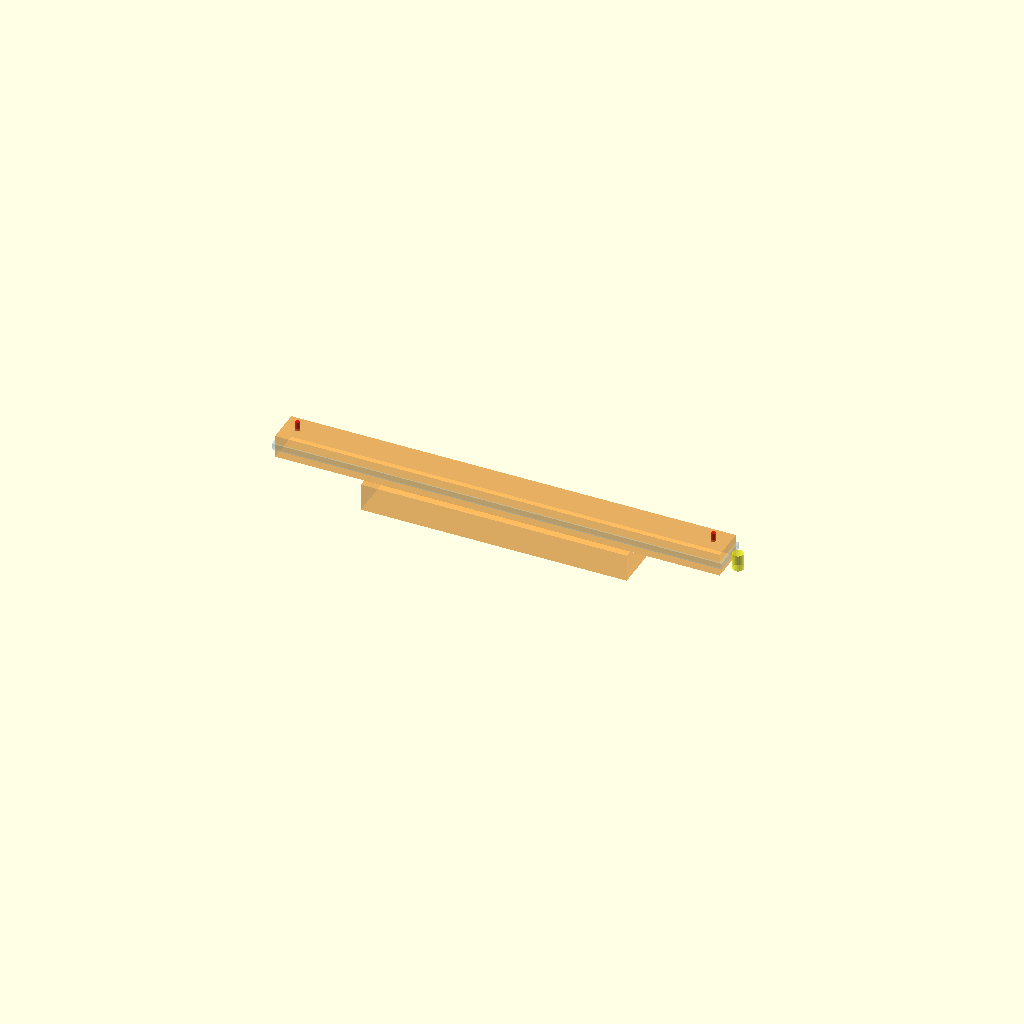
Cell 1 — every parameter at its default value.
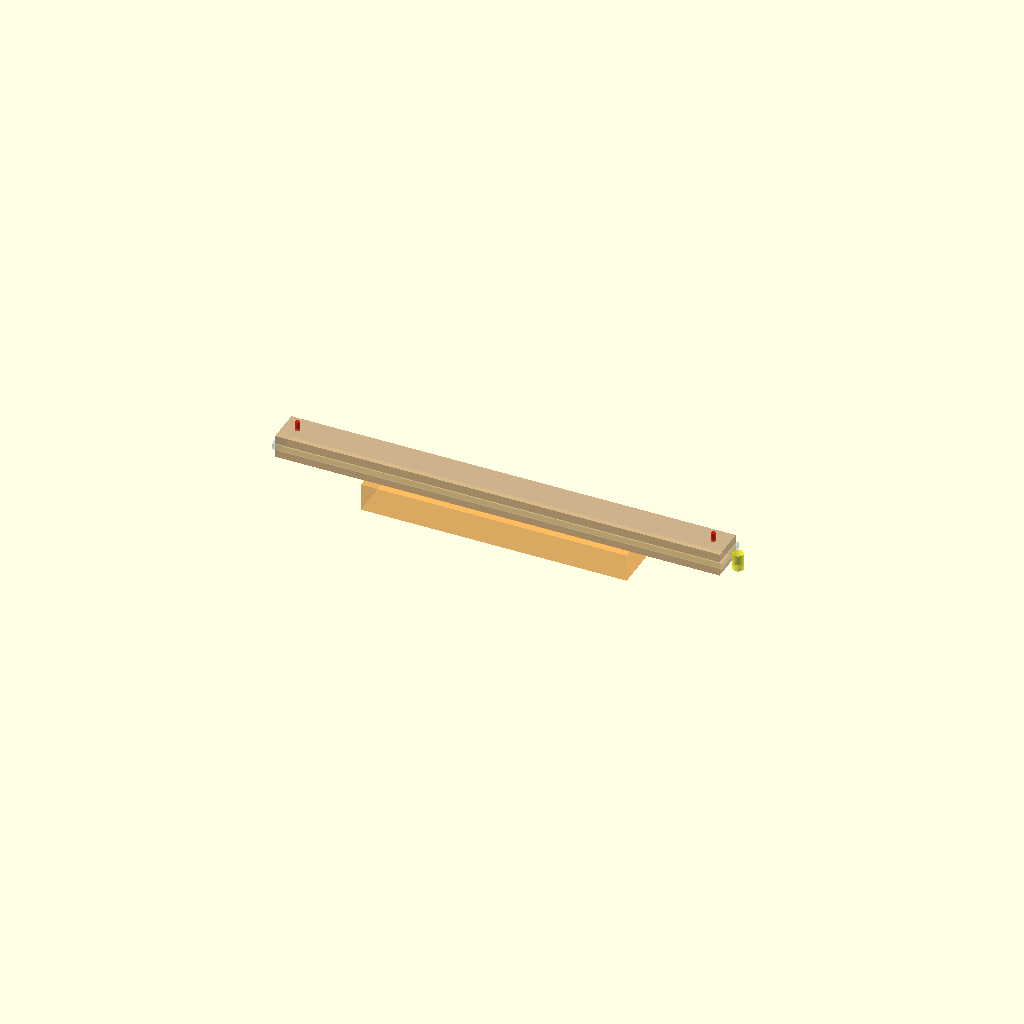
Cell 2 — show_wireframe set to true, the other parameters unchanged.
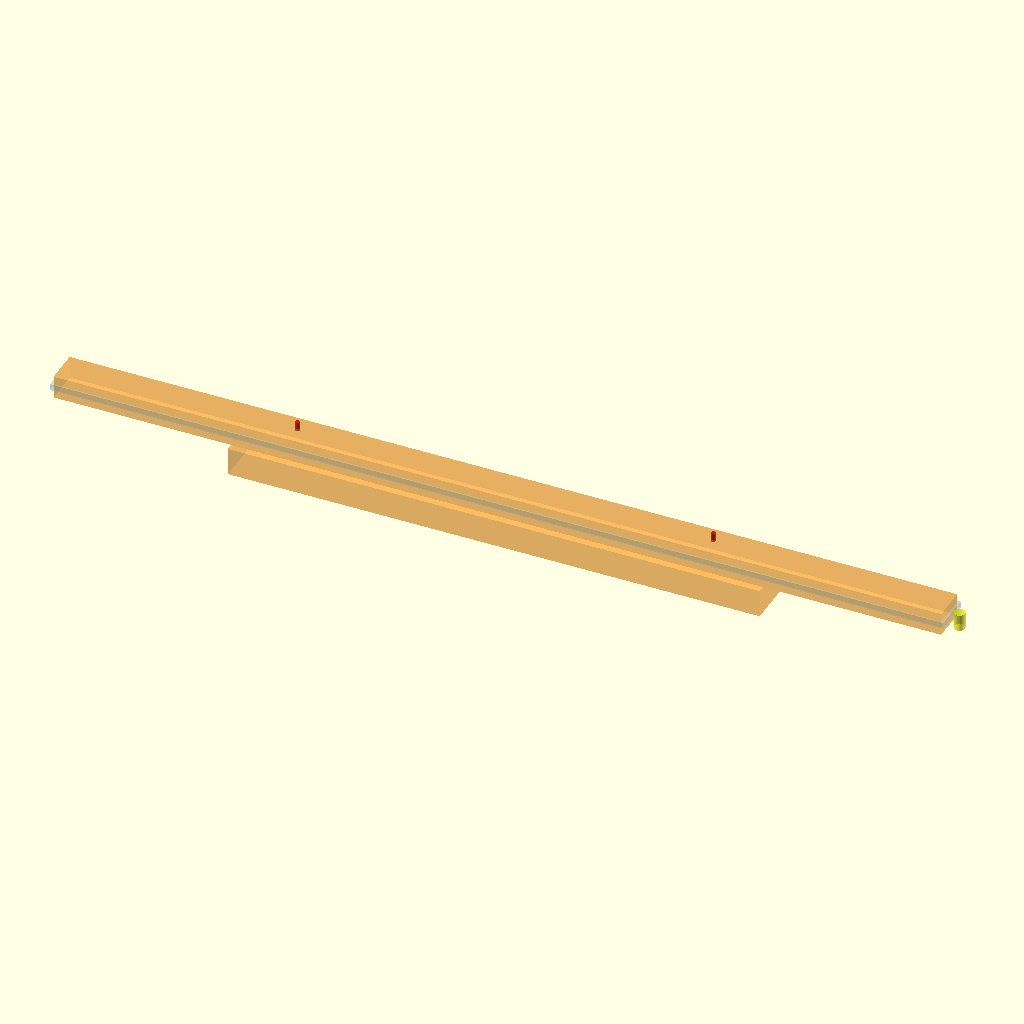
Cell 3: the same model with core_length = 640.
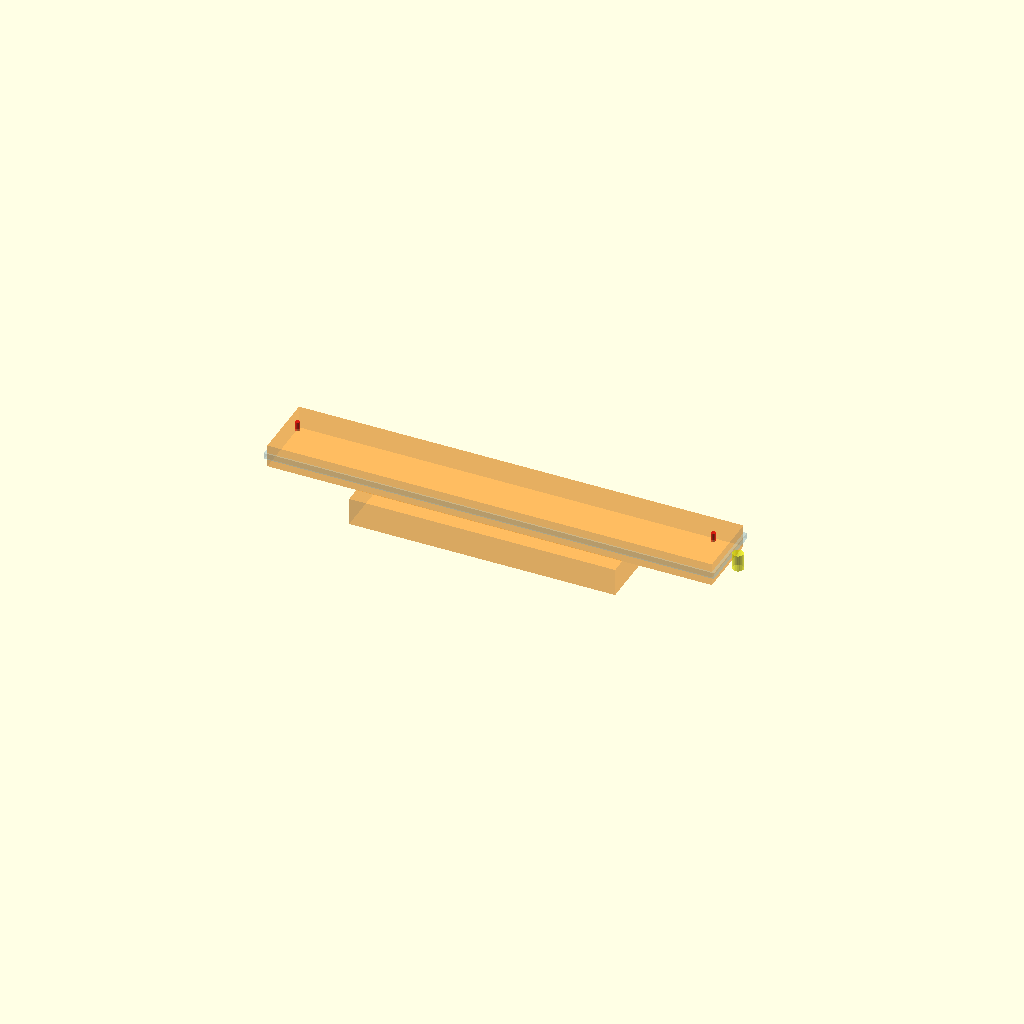
Cell 4 — core_width set to 48, the other parameters unchanged.
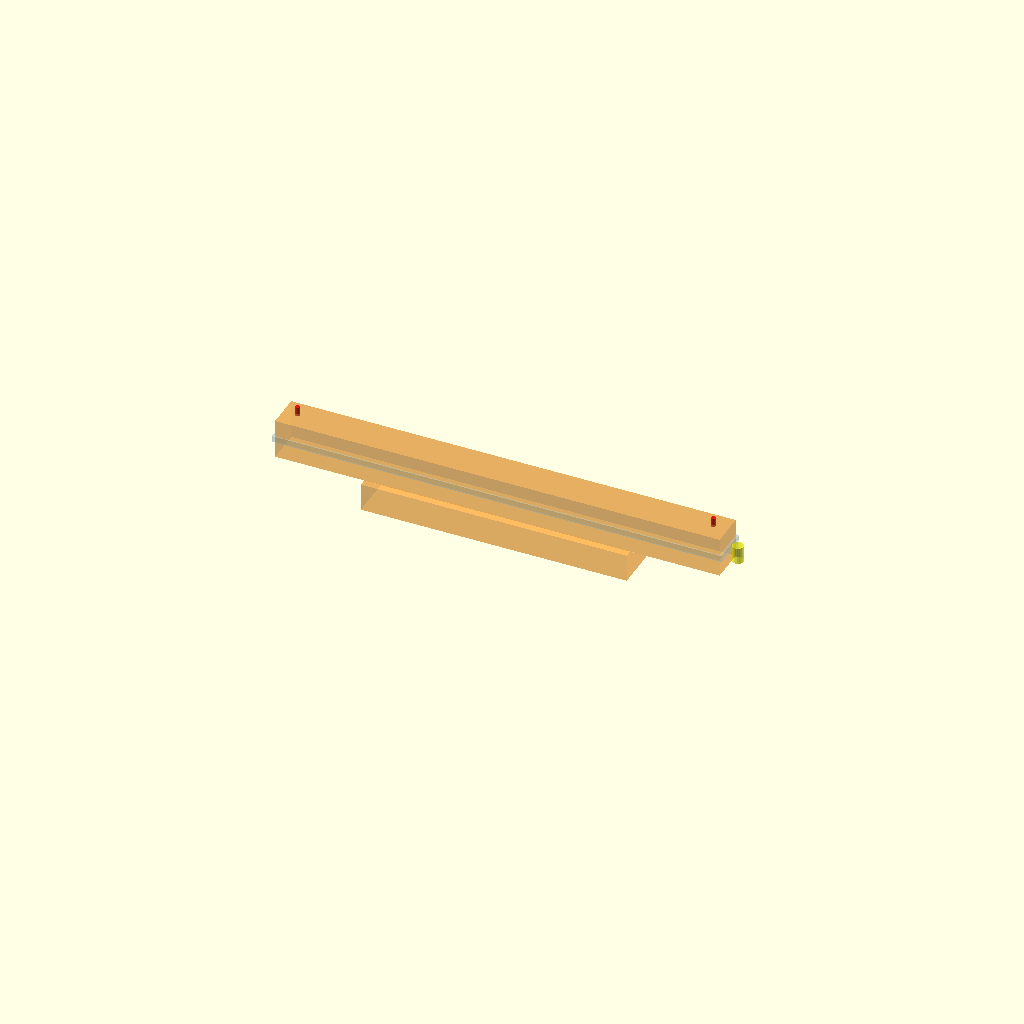
Cell 5: core_height = 24 (everything else at default).
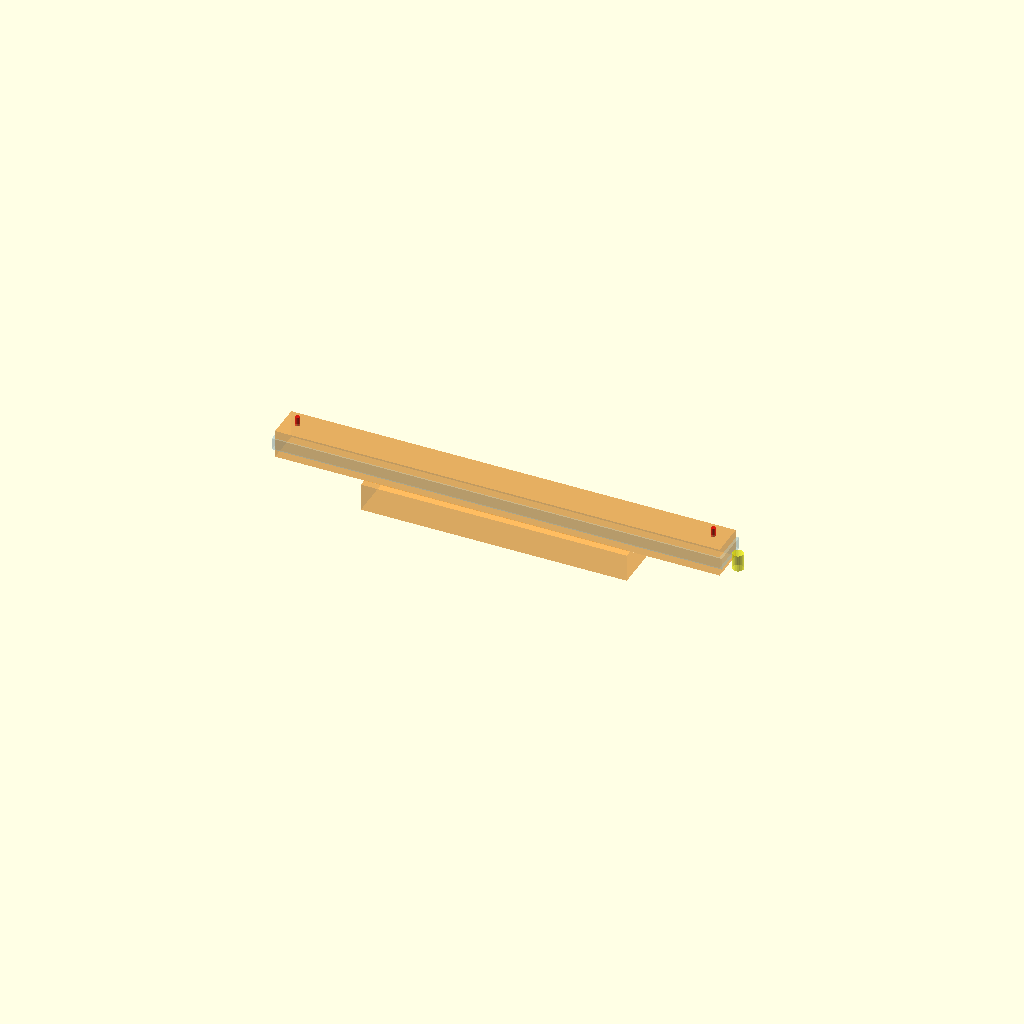
Cell 6: the same model with diffuser_height = 8.
All cells are drawn from one camera (rotation 55°, 0°, 25°, orthographic, colour scheme Cornfield), so only the parameter changes between them.
The OpenSCAD source (docs/demos/diy-lamp-builder/outputs/cad/readingcore-01-keepout.scad):
// readingcore-01-keepout.scad
// IDB-6C CAD Export Demo Pack
// ReadingCore-01 固定灯芯模块占位/隔离几何
// 说明：该文件定义了 ReadingCore-01 在物理空间中不可被外壳侵犯的区域。
//       任何外壳设计必须保证该 keepout 体积完整，并在外侧预留装配余量。
//       所有尺寸均为示意值（mock geometry），需用真实工程尺寸替换。

// 是否只显示线框（便于叠加查看）
show_wireframe = false;

// ReadingCore-01 核心尺寸（示意）
core_length = 320;      // 铝槽+LED 总长，单位 mm
core_width  =  24;      // 铝槽宽度
core_height =  12;      // 铝槽+LED 高度（不含扩散罩）
diffuser_height = 4;    // 乳白扩散罩额外高度

// 安装接口
mount_hole_diameter = 3.2;  // M3 螺丝通孔直径
mount_hole_spacing  = 300;  // 两端安装孔中心距
base_offset_z = -20;        // 底座/支架在铝槽下方的占位

// 总 keepout 尺寸
total_width  = core_width + 2 * 0.5;   // 两侧各留 0.5mm 间隙
total_height = core_height + diffuser_height + 0.5;
total_length = core_length + 2 * 0.5;

module readingcore_keepout() {
    color("DarkOrange", 0.35) {
        // 主散热铝槽 + LED + 扩散罩占位
        translate([0, 0, core_height/2 + diffuser_height/2])
            cube([total_length, total_width, total_height], center=true);

        // 底座/支架占位（示意，避免外壳压迫支架）
        translate([0, 0, base_offset_z/2])
            cube([core_length * 0.6, core_width * 1.5, abs(base_offset_z)], center=true);
    }

    if (show_wireframe) {
        %translate([0, 0, core_height/2 + diffuser_height/2])
            cube([total_length, total_width, total_height], center=true);
    }
}

// 扩散罩槽（外壳内壁应避让的槽）
module diffuser_slot() {
    color("LightBlue", 0.3)
        translate([0, 0, core_height/2 + diffuser_height/2])
            cube([total_length + 4, total_width + 2, diffuser_height + 0.5], center=true);
}

// M3 安装孔标记（表示不可遮挡）
module m3_mount_holes() {
    for (x = [-mount_hole_spacing/2, mount_hole_spacing/2]) {
        translate([x, 0, core_height + diffuser_height + 2])
            color("Red", 0.6)
                cylinder(h = 10, d = mount_hole_diameter, $fn = 24, center = true);
    }
}

// 线缆出口（外壳需为电源线留出的孔）
module cable_exit() {
    color("Yellow", 0.5)
        translate([core_length/2 + 8, 0, core_height/2])
            cylinder(h = 12, d = 8, $fn = 24, center = true);
}

// 装配原点标记
module origin_marker() {
    color("Black") {
        translate([0, 0, -30]) cylinder(h=2, d=2, $fn=12);
    }
}

readingcore_keepout();
diffuser_slot();
m3_mount_holes();
cable_exit();
origin_marker();

// 可选：导出时仅使用 keepout 主体即可
// 使用示例：
//   openscad -o readingcore-01-keepout.stl readingcore-01-keepout.scad
Customizer parameters (derived from the source; name, type, default, range or options):
show_wireframe: bool, default false
core_length: number, default 320
core_width: number, default 24
core_height: number, default 12
diffuser_height: number, default 4
mount_hole_diameter: number, default 3.2
mount_hole_spacing: number, default 300
base_offset_z: number, default -20
